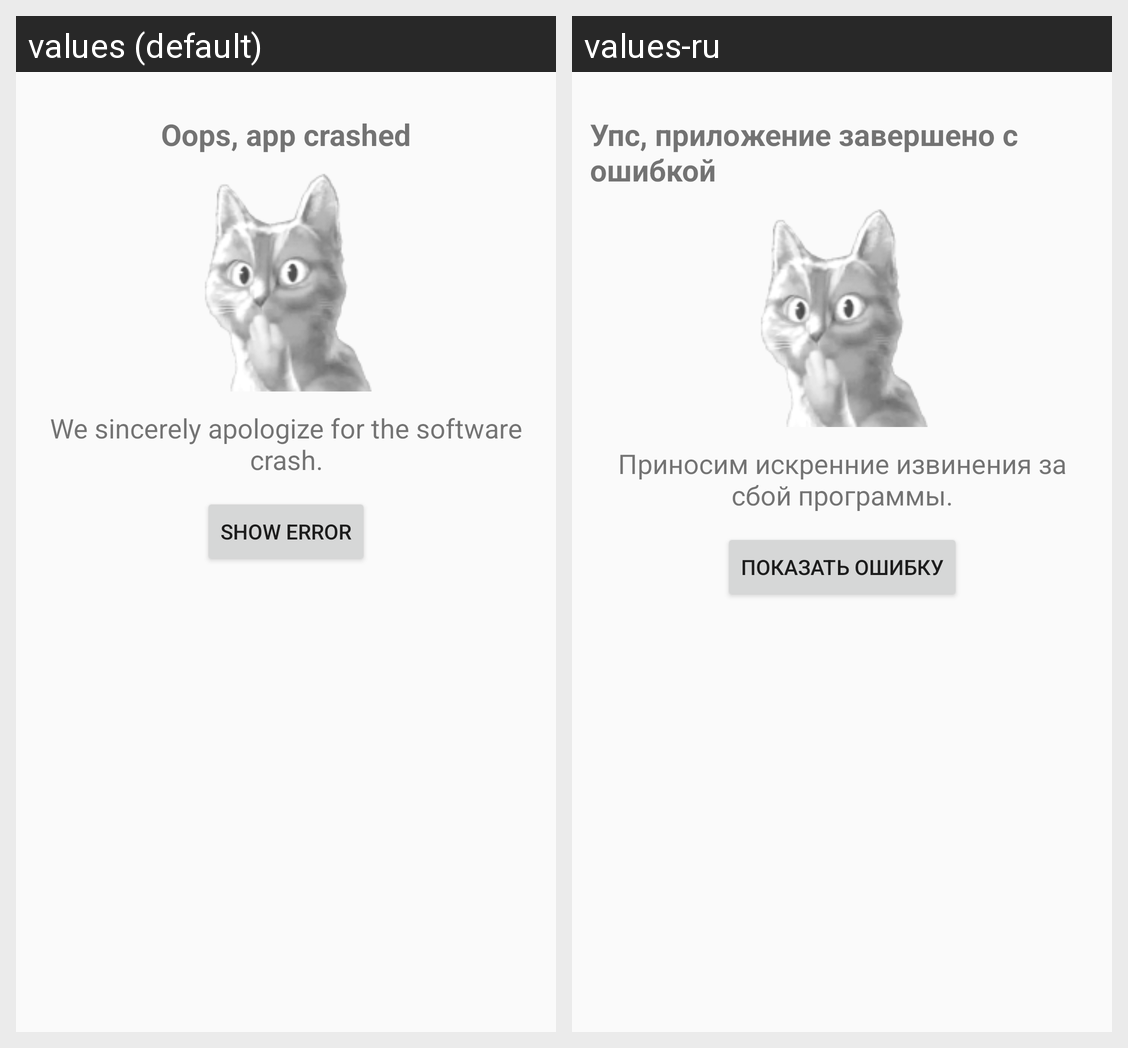

Here is an Android app screen in its default locale and in the app's own translations. Write out the translated-string differences for the strings that appear on this screen.
Android screen res/layout/activity_appcrash.xml rendered under 2 locales, left to right: values (default), values-ru. Device: Nexus 5 (rendered at 1080×1920; each locale shown at half size, 540×960, under a caption strip naming it); theme AppTheme.
Strings drawn on this screen, with the default value and each locale's value (text and hints the layout hard-codes, and strings that could not be matched under every locale, appear in the picture but are not listed):

app_crash_title
  values: Oops, app crashed
  values-ru: Упс, приложение завершено с ошибкой

app_crash_descr
  values: We sincerely apologize for the software crash.
  values-ru: Приносим искренние извинения за сбой программы.

show_error
  values: Show error
  values-ru: Показать ошибку
